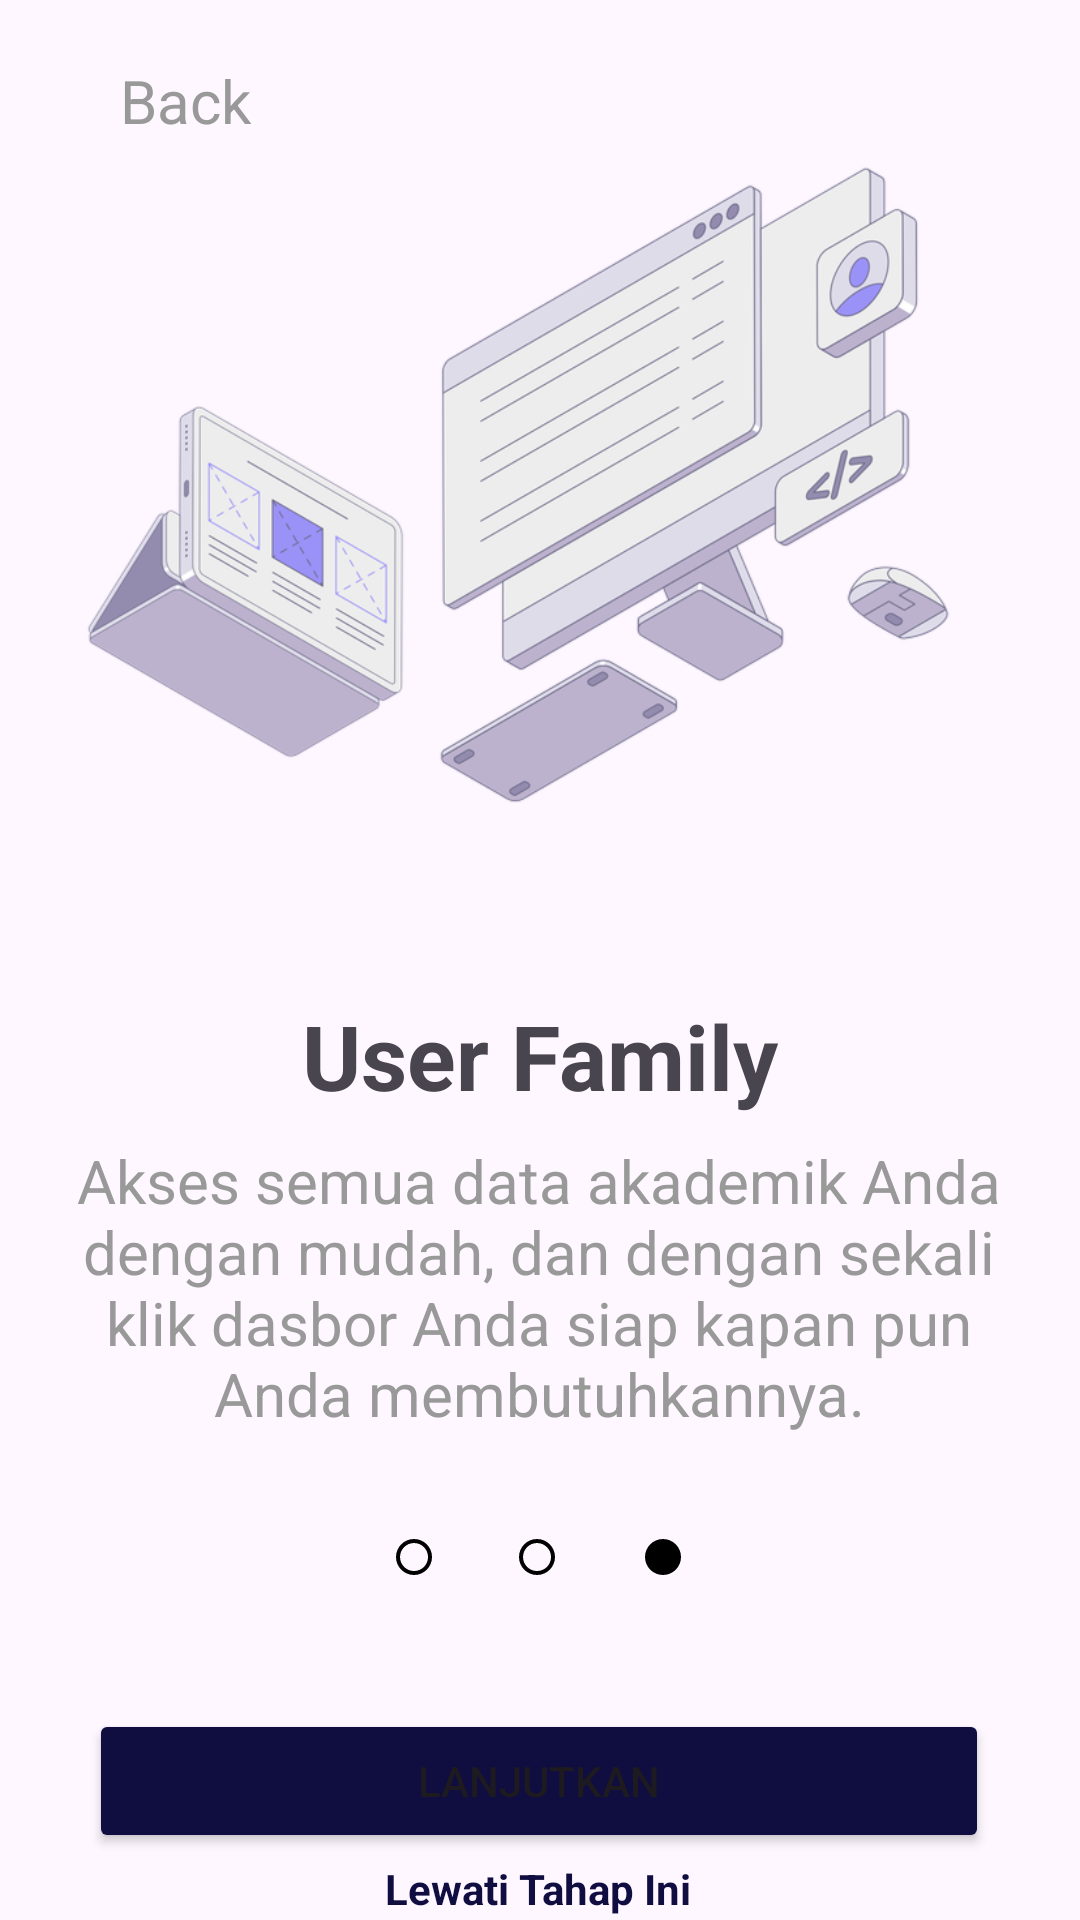

Reconstruct the res/layout file that produces this screen, plus the resources it refers to.
<!-- AndroidManifest.xml: application theme Theme.FinalProjectBP2UTS -->
<!-- res/layout/activity_intro_screen3.xml -->
<?xml version="1.0" encoding="utf-8"?>
<androidx.constraintlayout.widget.ConstraintLayout xmlns:android="http://schemas.android.com/apk/res/android"
    xmlns:app="http://schemas.android.com/apk/res-auto"
    xmlns:tools="http://schemas.android.com/tools"
    android:id="@+id/main"
    android:layout_width="match_parent"
    android:layout_height="match_parent"
    tools:context=".IntroScreen3">

    <ImageView
        android:id="@+id/imageView"
        android:layout_width="match_parent"
        android:layout_height="250dp"
        android:src="@drawable/userfamily"
        app:layout_constraintBottom_toTopOf="@+id/textView"
        app:layout_constraintTop_toTopOf="parent"
        tools:layout_editor_absoluteX="30dp" />

    <TextView
        android:id="@+id/textView"
        android:layout_width="wrap_content"
        android:layout_height="wrap_content"
        android:text="User Family"
        android:textStyle="bold"
        android:textSize="30sp"
        app:layout_constraintBottom_toBottomOf="parent"
        app:layout_constraintEnd_toEndOf="parent"
        app:layout_constraintStart_toStartOf="parent"
        app:layout_constraintTop_toTopOf="parent"
        app:layout_constraintVertical_bias="0.553" />

    <TextView
        android:id="@+id/textView1"
        android:layout_width="308dp"
        android:layout_height="98dp"
        android:text="Akses semua data akademik Anda dengan mudah, dan dengan sekali klik dasbor Anda siap kapan pun Anda membutuhkannya."
        android:textAlignment="center"
        android:textSize="20sp"
        android:textStyle="normal"
        android:fontFamily="sans-serif"
        android:textColor="#999999"
        app:layout_constraintBottom_toBottomOf="parent"
        app:layout_constraintEnd_toEndOf="parent"
        app:layout_constraintHorizontal_bias="0.495"
        app:layout_constraintStart_toStartOf="parent"
        app:layout_constraintTop_toTopOf="parent"
        app:layout_constraintVertical_bias="0.701" />

    <LinearLayout
        android:id="@+id/linearLayout"
        android:layout_width="match_parent"
        android:layout_height="wrap_content"
        android:layout_gravity="center"
        android:layout_marginTop="20dp"
        android:gravity="center"
        android:orientation="horizontal"
        app:layout_constraintTop_toBottomOf="@+id/textView1">

        
        <View
            android:layout_width="12dp"
            android:layout_height="12dp"
            android:layout_margin="14dp"
            android:background="@drawable/circlebolong" />

        
        <View
            android:layout_width="12dp"
            android:layout_height="12dp"
            android:layout_margin="15dp"
            android:background="@drawable/circlebolong" />

        
        <View
            android:layout_width="12dp"
            android:layout_height="12dp"
            android:layout_margin="15dp"
            android:background="@drawable/circle" />

    </LinearLayout>

    <Button
        android:id="@+id/buttonLanjut"
        android:layout_width="300dp"
        android:layout_height="wrap_content"
        android:layout_marginTop="18dp"
        android:backgroundTint="#100D40"
        android:text="Lanjutkan"
        app:layout_constraintBottom_toBottomOf="parent"
        app:layout_constraintEnd_toEndOf="parent"
        app:layout_constraintHorizontal_bias="0.497"
        app:layout_constraintStart_toStartOf="parent"
        app:layout_constraintTop_toBottomOf="@+id/linearLayout"
        app:layout_constraintVertical_bias="0.339" />

    <TextView
        android:id="@+id/textViewLewati"
        android:layout_width="wrap_content"
        android:layout_height="wrap_content"
        android:layout_marginTop="2dp"
        android:text="Lewati Tahap Ini"
        android:textColor="#100D40"
        android:textStyle="bold"
        app:layout_constraintBottom_toBottomOf="parent"
        app:layout_constraintEnd_toEndOf="parent"
        app:layout_constraintHorizontal_bias="0.498"
        app:layout_constraintStart_toStartOf="parent"
        app:layout_constraintTop_toBottomOf="@+id/buttonLanjut"
        app:layout_constraintVertical_bias="0.235" />

    <TextView
        android:id="@+id/textViewBack"
        android:layout_width="wrap_content"
        android:layout_height="wrap_content"
        android:layout_marginLeft="40dp"
        android:layout_marginTop="20dp"
        android:text="Back"
        android:textColor="#999999"
        android:textSize="20sp"
        android:textStyle="normal"
        app:layout_constraintStart_toStartOf="parent"
        app:layout_constraintTop_toTopOf="parent" />


</androidx.constraintlayout.widget.ConstraintLayout>
<!-- resources referenced by this layout -->
<resources>
  <!-- drawable circle (drawable) -->
  <vector xmlns:android="http://schemas.android.com/apk/res/android" android:height="15dp" android:viewportHeight="644" android:viewportWidth="644" android:width="15dp">
        
      <path android:fillColor="#000000" android:pathData="M322,322m-322,0a322,322 0,1 1,644 0a322,322 0,1 1,-644 0"/>
      
  </vector>
  <!-- drawable circlebolong (drawable) -->
  <vector xmlns:android="http://schemas.android.com/apk/res/android" android:height="15dp" android:viewportHeight="644" android:viewportWidth="644" android:width="15dp">
        
      <path android:fillColor="#000000" android:pathData="M322,0C499.84,0 644,144.16 644,322C644,499.84 499.84,644 322,644C144.16,644 0,499.84 0,322C0,144.16 144.16,0 322,0ZM322.5,72C184.15,72 72,184.15 72,322.5C72,460.85 184.15,573 322.5,573C460.85,573 573,460.85 573,322.5C573,184.15 460.85,72 322.5,72Z"/>
      
  </vector>
  <!-- drawable userfamily: png bitmap (drawable, 158666 bytes) -->
  <style name="Theme.FinalProjectBP2UTS" parent="Base.Theme.FinalProjectBP2UTS" />
  <style name="Base.Theme.FinalProjectBP2UTS" parent="Theme.Material3.DayNight.NoActionBar">
          
          
      </style>
</resources>
